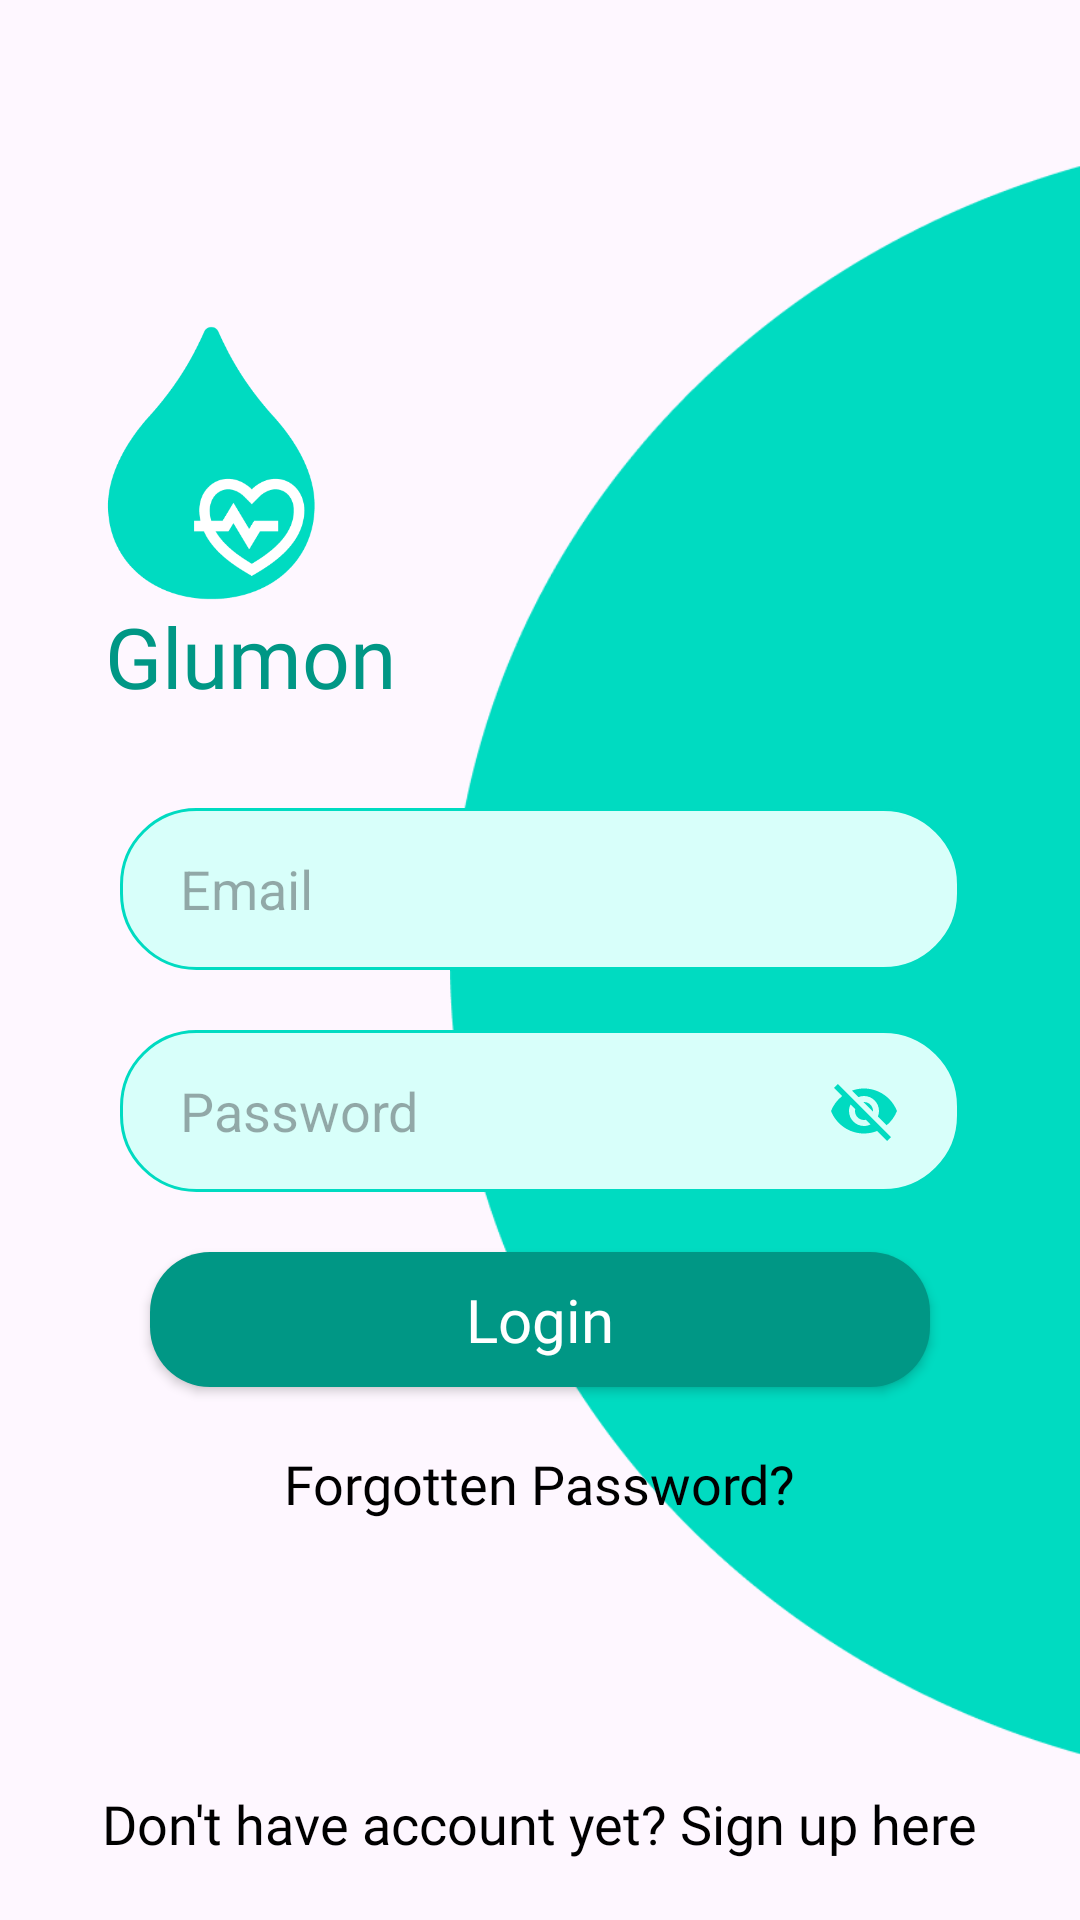

Layout XML and referenced resources for this Android screen:
<!-- AndroidManifest.xml: application theme Theme.DPatient -->
<!-- res/layout/activity_login.xml -->
<?xml version="1.0" encoding="utf-8"?>
<RelativeLayout xmlns:android="http://schemas.android.com/apk/res/android"
    xmlns:app="http://schemas.android.com/apk/res-auto"
    xmlns:tools="http://schemas.android.com/tools"
    android:layout_width="match_parent"
    android:layout_height="match_parent"
    tools:context=".Login">

    <ImageView
        android:layout_width="wrap_content"
        android:layout_height="wrap_content"
        android:src="@drawable/ellipse1"
        android:layout_marginStart="150dp"/>

    <ImageView
        android:id="@+id/patientAppIcon_ImgView"
        android:layout_width="111dp"
        android:layout_height="100dp"
        android:layout_marginStart="15dp"
        android:layout_marginTop="100dp"
        android:src="@drawable/patientappicon" />

    <TextView
        android:id="@+id/patient_TxtView"
        android:layout_width="wrap_content"
        android:layout_height="wrap_content"
        android:textSize="28sp"
        android:fontFamily="@font/titilliumwebbold"
        android:text="Glumon"
        android:textColor="@color/patientTxt"
        android:layout_below="@+id/patientAppIcon_ImgView"
        android:layout_marginStart="35dp"/>

    <androidx.appcompat.widget.AppCompatEditText
        android:id="@+id/username_EditTxt"
        android:layout_width="match_parent"
        android:layout_height="54dp"
        android:layout_below="@+id/patient_TxtView"
        android:layout_marginStart="40dp"
        android:layout_marginEnd="40dp"
        android:layout_marginTop="32dp"
        android:paddingEnd="20dp"
        android:background="@drawable/custom_login_edittext"
        android:hint="@string/email"
        android:paddingStart="20dp"
        android:singleLine="true"
        tools:ignore="RtlSymmetry" />

    <androidx.appcompat.widget.AppCompatEditText
        android:id="@+id/password_EditText"
        android:layout_width="match_parent"
        android:layout_height="54dp"
        android:layout_below="@+id/username_EditTxt"
        android:layout_marginStart="40dp"
        android:layout_marginEnd="40dp"
        android:layout_marginTop="20dp"
        android:inputType="textPassword"
        android:paddingEnd="20dp"
        android:drawableRight="@drawable/baseline_visibility_off_24"
        android:background="@drawable/custom_login_edittext"
        android:hint="@string/password"
        android:singleLine="true"
        android:paddingStart="20dp"
        tools:ignore="RtlSymmetry" />

  <FrameLayout
      android:id="@+id/button_FrameLayout"
      android:layout_width="match_parent"
      android:layout_height="wrap_content"
      android:layout_below="@id/password_EditText">
      <RelativeLayout
          android:layout_width="match_parent"
          android:layout_height="match_parent">

          <androidx.appcompat.widget.AppCompatButton
              android:id="@+id/login_Btn"
              android:layout_width="match_parent"
              android:layout_height="45dp"
              android:layout_marginStart="50dp"
              android:layout_marginTop="20dp"
              android:layout_marginEnd="50dp"
              android:background="@drawable/custom_login_btn"
              android:fontFamily="@font/calibribold"
              android:text="@string/login"
              android:textAllCaps="false"
              android:textColor="@color/white"
              android:textSize="20sp"
              android:layout_marginBottom="20dp"/>

          <ProgressBar
              android:id="@+id/login_ProgressBar"
              android:layout_width="wrap_content"
              android:layout_height="wrap_content"
              android:indeterminateTint="@color/patientTxt"
              android:layout_centerInParent="true"
              android:layout_marginTop="20dp"
              android:visibility="gone"/>

      </RelativeLayout>
  </FrameLayout>

    <TextView
        android:id="@+id/forgotPassword_Textview"
        android:layout_width="wrap_content"
        android:layout_height="wrap_content"
        android:text="Forgotten Password?"
        android:fontFamily="@font/calibri_regular"
        android:textSize="18sp"
        android:textColor="@color/black"
        android:layout_below="@id/button_FrameLayout"
        android:layout_centerHorizontal="true"
        tools:ignore="HardcodedText" />

    <TextView
        android:id="@+id/noAccount_Textview"
        android:layout_width="wrap_content"
        android:layout_height="wrap_content"
        android:text="Don't have account yet? Sign up here"
        android:fontFamily="@font/calibri_regular"
        android:textColor="@color/black"
        android:textSize="18sp"
        android:layout_alignParentBottom="true"
        android:layout_centerHorizontal="true"
        android:layout_marginBottom="20dp"
        tools:ignore="HardcodedText" />



</RelativeLayout>
<!-- resources referenced by this layout -->
<resources>
  <color name="black">#FF000000</color>
  <color name="patientTxt">#009785</color>
  <color name="white">#FFFFFFFF</color>
  <!-- drawable baseline_visibility_off_24 (drawable) -->
  <vector android:height="24dp" android:tint="#00DBC1"
      android:viewportHeight="24" android:viewportWidth="24"
      android:width="24dp" xmlns:android="http://schemas.android.com/apk/res/android">
      <path android:fillColor="@android:color/white" android:pathData="M12,7c2.76,0 5,2.24 5,5 0,0.65 -0.13,1.26 -0.36,1.83l2.92,2.92c1.51,-1.26 2.7,-2.89 3.43,-4.75 -1.73,-4.39 -6,-7.5 -11,-7.5 -1.4,0 -2.74,0.25 -3.98,0.7l2.16,2.16C10.74,7.13 11.35,7 12,7zM2,4.27l2.28,2.28 0.46,0.46C3.08,8.3 1.78,10.02 1,12c1.73,4.39 6,7.5 11,7.5 1.55,0 3.03,-0.3 4.38,-0.84l0.42,0.42L19.73,22 21,20.73 3.27,3 2,4.27zM7.53,9.8l1.55,1.55c-0.05,0.21 -0.08,0.43 -0.08,0.65 0,1.66 1.34,3 3,3 0.22,0 0.44,-0.03 0.65,-0.08l1.55,1.55c-0.67,0.33 -1.41,0.53 -2.2,0.53 -2.76,0 -5,-2.24 -5,-5 0,-0.79 0.2,-1.53 0.53,-2.2zM11.84,9.02l3.15,3.15 0.02,-0.16c0,-1.66 -1.34,-3 -3,-3l-0.17,0.01z"/>
  </vector>
  <!-- drawable custom_login_btn (drawable) -->
  <?xml version="1.0" encoding="utf-8"?>
  <selector xmlns:android="http://schemas.android.com/apk/res/android">
      <item >
          <shape android:shape="rectangle">
              <solid android:color="@color/patientTxt"/>
              <corners android:radius="20dp"/>
          </shape>
      </item>
  </selector>
  <!-- drawable custom_login_edittext (drawable) -->
  <?xml version="1.0" encoding="utf-8"?>
  <selector xmlns:android="http://schemas.android.com/apk/res/android">
      <item android:state_enabled="true" android:state_focused="true">
          <shape android:shape="rectangle">
              <solid android:color="@color/loginEditTxtBGColor"/>
              <corners android:radius="25dp"/>
              <stroke android:color="@color/patientTxt" android:width="1dp"/>
          </shape>
      </item>
  
      <item android:state_enabled="true">
          <shape android:shape="rectangle">
              <solid android:color="@color/loginEditTxtBGColor"/>
              <corners android:radius="25dp"/>
              <stroke android:color="@color/patient_color_bg" android:width="1dp"/>
          </shape>
      </item>
  </selector>
  <!-- drawable ellipse1: png bitmap (drawable, 12605 bytes) -->
  <!-- drawable patientappicon: png bitmap (drawable, 11049 bytes) -->
  <string name="email">Email</string>
  <string name="login">Login</string>
  <string name="password">Password</string>
  <style name="Theme.DPatient" parent="Base.Theme.DPatient" />
  <color name="loginEditTxtBGColor">#D8FFFA</color>
  <color name="patient_color_bg">#00DBC1</color>
  <style name="Base.Theme.DPatient" parent="Theme.Material3.Light.NoActionBar">
          
          
          <item name="android:windowAnimationStyle">@style/animation</item>
      </style>
  <style name="animation">
          <item name="android:windowEnterAnimation">@android:anim/fade_in</item>
          <item name="android:windowExitAnimation">@android:anim/fade_out</item>
      </style>
</resources>
